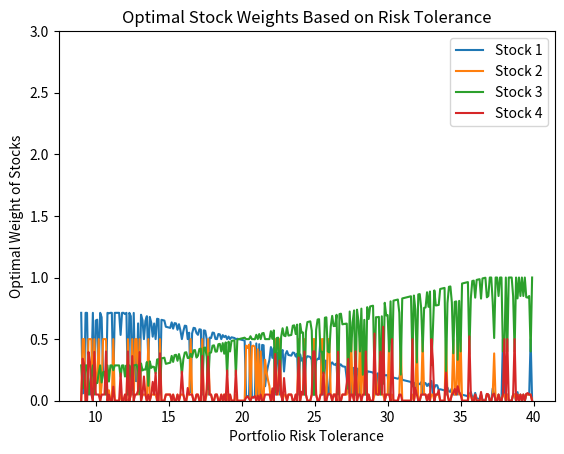

The script that saved this image:
import matplotlib.pyplot as plt
import numpy as np
from scipy.optimize import minimize

# Function to calculate portfolio risk for a given set of weights
def calculate_portfolio_risk(weights, std_devs):
    return np.sqrt(np.sum(np.square(weights) * np.square(std_devs)))

# Modify the objective function to maximize expected return
def maximize_expected_return(weights):
    diversification_penalty = 0.05 * np.sum(np.square(weights - 1/num_stocks))  # Weakened but still encouraging diversification
    return -np.dot(weights, returns) + diversification_penalty  # Maximize return

# Define the budget constraint
def budget_constraint(weights):
    return np.sum(weights) - 1  # Weights must sum to 1

# Define the risk constraint
def risk_constraint(weights):
    portfolio_risk = np.dot(np.square(weights), np.square(std_devs))
    return - (portfolio_risk - risk_tolerance ** 2)  # Risk tolerance constraint

# Define the non-negative return constraint (portfolio return must be >= 0)
def non_negative_return_constraint(weights):
    portfolio_return = np.dot(weights, returns)
    return portfolio_return  # Must be >= 0 (returns >= 0)

# Add a constraint to prevent any stock from getting too much weight
def max_weight_constraint(weights):
    return np.max(weights) - 0.5  # No stock can have more than 50% of the portfolio

# Add a constraint for minimum allocation per stock (e.g., 5%)
def min_weight_constraint(weights):
    return np.min(weights) - 0.05  # No stock can have less than 5%

# Input the number of stocks in the portfolio and their properties
num_stocks = 4  # Update based on user input
returns = [23, 12, 43, 4]  # Update based on user input
std_devs = [12, 3, 43, 23]  # Update based on user input
risk_tolerance = 34  # Portfolio risk tolerance, update based on user input

# Specify the initial guess for weights (balanced portfolio as a starting point)
initial_weights = np.ones(num_stocks) / num_stocks  # Equal initial weights

# Specify bounds for weights (each weight must be between 0 and 1)
weight_bounds = [(0, 1)] * num_stocks

# Define the constraints
constraints = [
    {'type': 'eq', 'fun': budget_constraint},  # Budget constraint
    {'type': 'ineq', 'fun': risk_constraint},  # Risk tolerance constraint
    {'type': 'ineq', 'fun': non_negative_return_constraint},  # Non-negative return constraint
    {'type': 'ineq', 'fun': max_weight_constraint},  # Max weight constraint to prevent too much concentration
    {'type': 'ineq', 'fun': min_weight_constraint}  # Minimum weight constraint to force allocation to all stocks
]

# Execute the optimization
result = minimize(maximize_expected_return, initial_weights, method='SLSQP', 
                  constraints=constraints, bounds=weight_bounds, 
                  options={'ftol': 1e-6, 'maxiter': 10000})  # Increased max iterations

# Get optimized weights for each stock
optimized_weights = [round(weight, 5) for weight in result.x]

# Calculate the portfolio risk based on the optimized weights
optimized_risk = calculate_portfolio_risk(optimized_weights, std_devs)

# Print the results
print("\nOptimal stock weighting:")
print(optimized_weights)
print("\nMaximum expected return, as a percentage:")
print(round(-result.fun, 5))
print("\nOptimized portfolio risk:", optimized_risk)

# Now we will graph the optimal weights and risk for each stock

# Generate x-coordinates (risk tolerance values)
x = np.arange(9, 40, 0.1)  # Adjust the risk tolerance range as needed

# Calculate y-coordinates for the optimal weight of each stock (just for illustration)
y = np.zeros((num_stocks, len(x)))

# Calculate the optimal weights for each risk tolerance value
for i, risk in enumerate(x):
    # Update the risk constraint for each value of x (risk tolerance)
    constraints[1] = {'type': 'ineq', 'fun': lambda weights: -calculate_portfolio_risk(weights, std_devs) + risk}

    # Re-optimize for this risk tolerance
    result = minimize(maximize_expected_return, initial_weights, method='SLSQP', 
                      constraints=constraints, bounds=weight_bounds, 
                      options={'ftol': 1e-6, 'maxiter': 10000})

    # Store the optimized weights for each stock
    for j in range(num_stocks):
        y[j, i] = result.x[j]

# Plot the results for each stock
for j in range(num_stocks):
    plt.plot(x, y[j], label=f'Stock {j+1}')

# Add legend for intersection
intersection_x = x[np.argmin(np.abs(y[0] - y[1]))]
intersection_y = y[0, np.argmin(np.abs(y[0] - y[1]))]
legend_label = f'Intersection: ({intersection_x:.2f}, {intersection_y:.2f})'
plt.legend(loc='best')

# Adjust the y-axis range
plt.ylim(0, 3)  # Adjust the range as needed

# Add labels and legend
plt.xlabel('Portfolio Risk Tolerance')
plt.ylabel('Optimal Weight of Stocks')
plt.legend(loc='best')
plt.title("Optimal Stock Weights Based on Risk Tolerance")

# Display the plot
plt.show()
